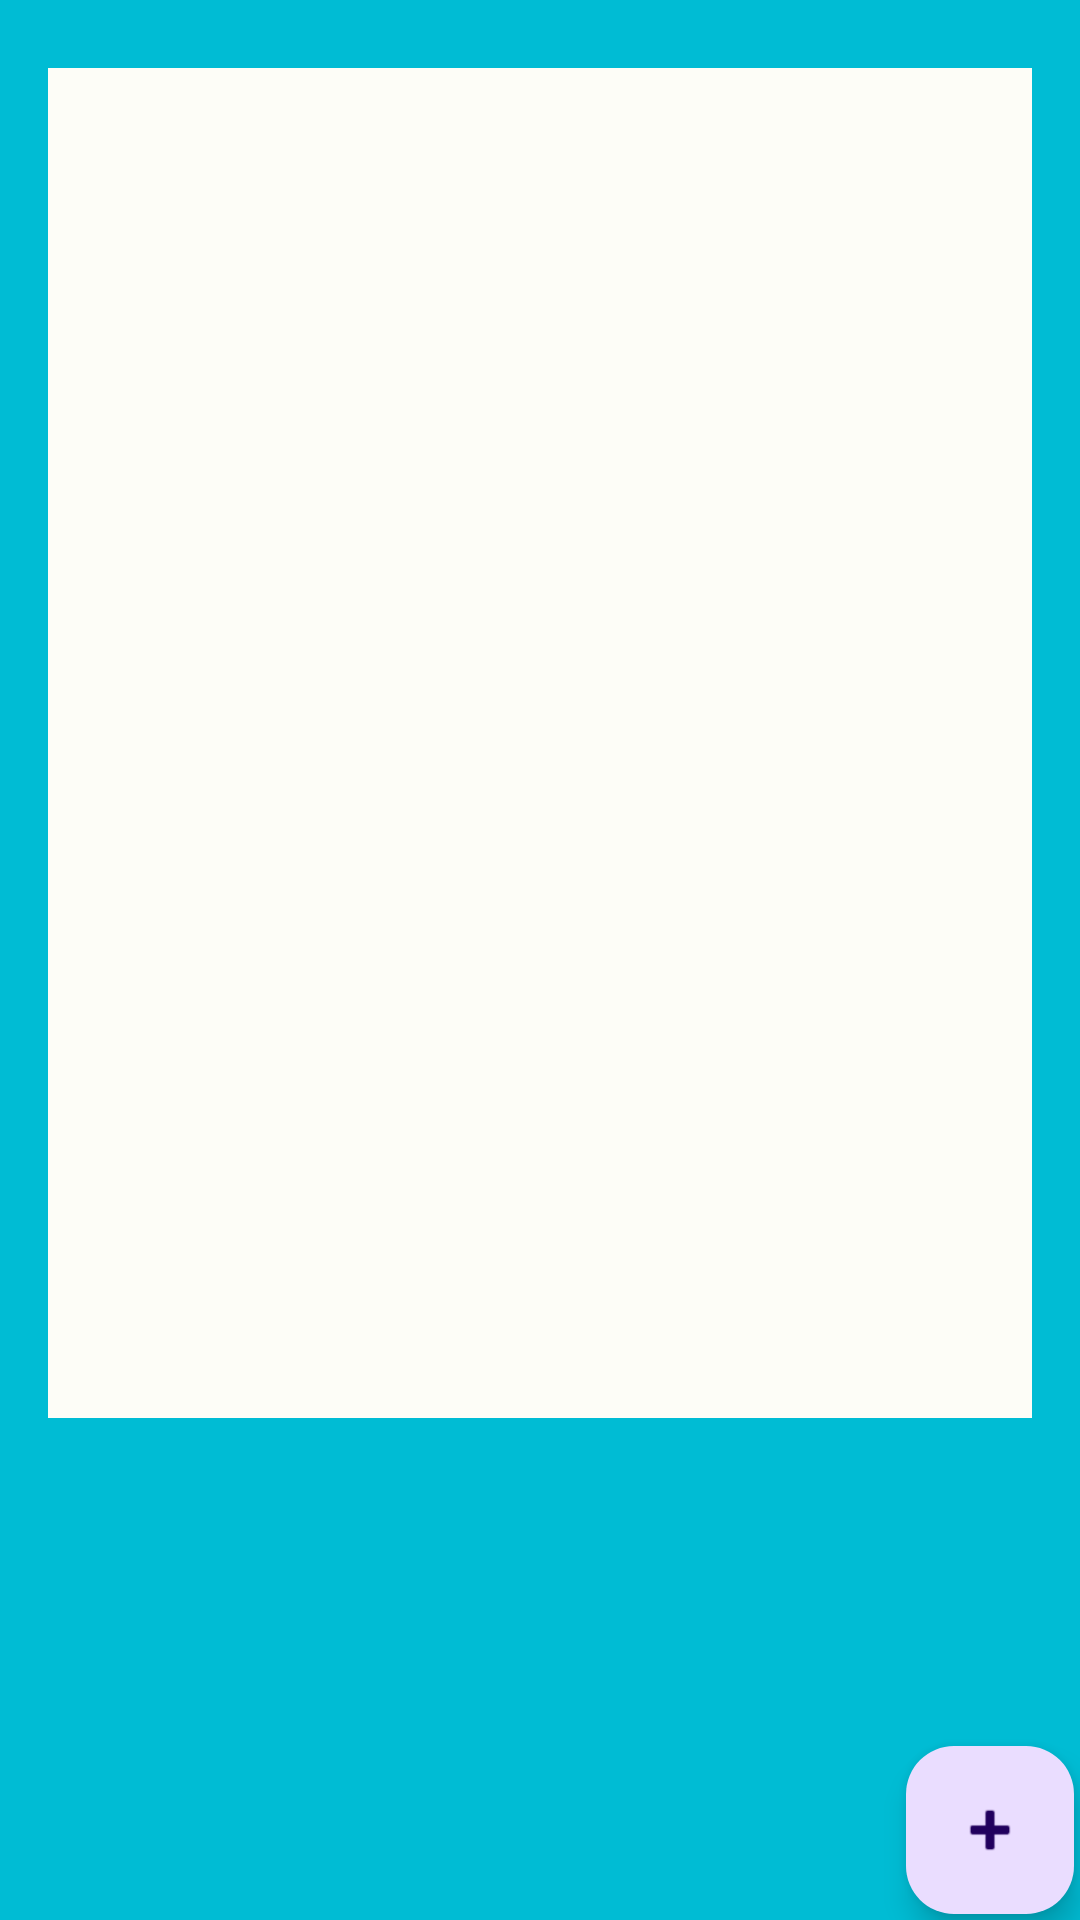

This screen was rendered from an Android layout file. Write that file and the resources it references.
<!-- AndroidManifest.xml: application theme Theme.MySchedulerApplication -->
<!-- res/layout/activity_assessments.xml -->
<?xml version="1.0" encoding="utf-8"?>
<androidx.constraintlayout.widget.ConstraintLayout xmlns:android="http://schemas.android.com/apk/res/android"
    xmlns:app="http://schemas.android.com/apk/res-auto"
    xmlns:tools="http://schemas.android.com/tools"
    android:layout_width="match_parent"
    android:layout_height="match_parent"
    android:background="#00BCD4"
    tools:context=".Activities.AssessmentsList">


    <androidx.recyclerview.widget.RecyclerView
        android:id="@+id/recyclerview"
        android:layout_width="328dp"
        android:layout_height="450dp"
        android:layout_marginStart="16dp"
        android:background="#FDFDF7"
        app:layout_constraintBottom_toBottomOf="parent"
        app:layout_constraintRight_toRightOf="parent"
        app:layout_constraintStart_toStartOf="parent"
        app:layout_constraintTop_toTopOf="parent"
        app:layout_constraintVertical_bias="0.119" />

    <com.google.android.material.floatingactionbutton.FloatingActionButton
        android:id="@+id/floatingActionButton4"
        android:layout_width="wrap_content"
        android:layout_height="wrap_content"
        android:layout_margin="2dp"
        android:layout_marginBottom="24dp"
        android:clickable="true"
        android:contentDescription="@string/todoing"
        android:focusable="true"
        app:layout_constraintBottom_toBottomOf="parent"
        app:layout_constraintEnd_toEndOf="parent"
        app:layout_constraintHorizontal_bias="1.0"
        app:layout_constraintStart_toStartOf="parent"
        app:srcCompat="@android:drawable/ic_input_add" />


</androidx.constraintlayout.widget.ConstraintLayout>
<!-- resources referenced by this layout -->
<resources>
  <string name="todoing">TODO</string>
  <style name="Theme.MySchedulerApplication" parent="Base.Theme.MySchedulerApplication" />
  <style name="Base.Theme.MySchedulerApplication" parent="Theme.Material3.DayNight">
          
          
      </style>
</resources>
